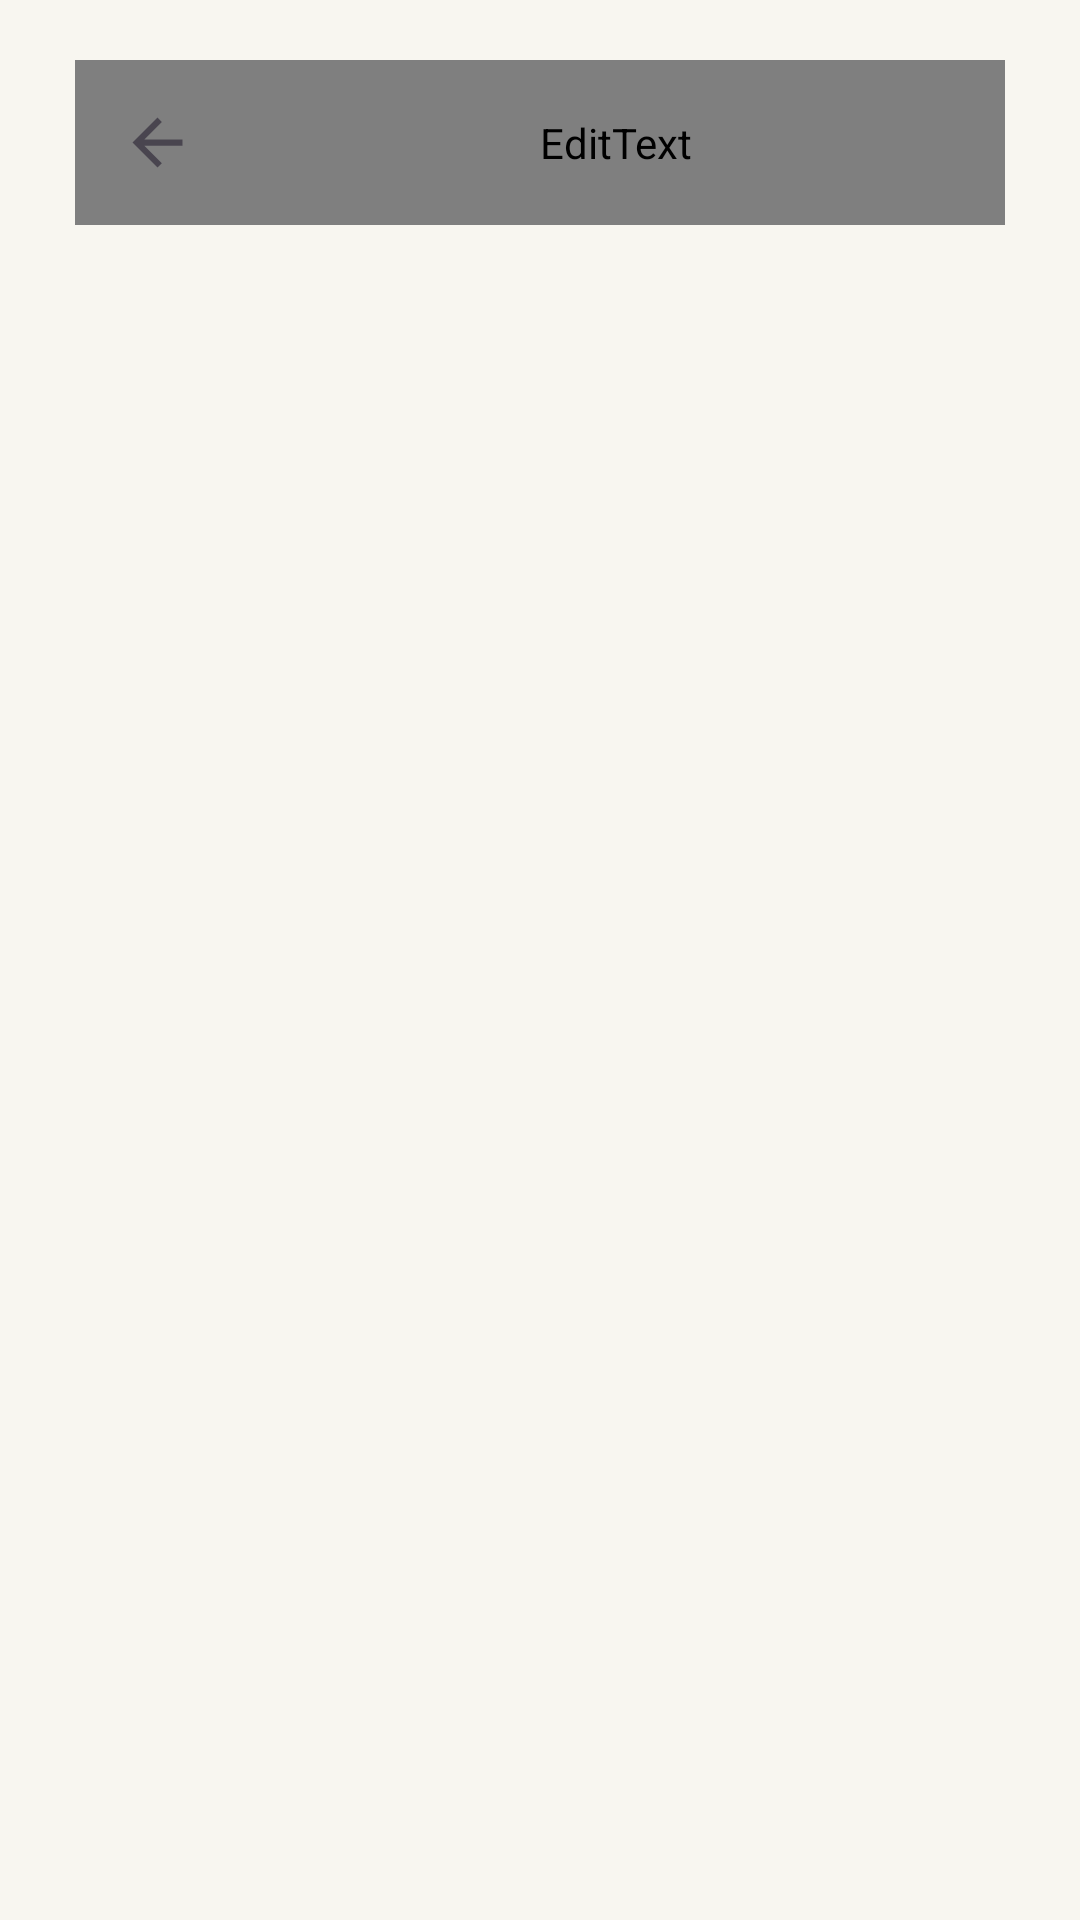

Layout XML and referenced resources for this Android screen:
<!-- AndroidManifest.xml: activity theme Base.Theme.CookItEatIt -->
<!-- res/layout/activity_search.xml -->
<?xml version="1.0" encoding="utf-8"?>
<androidx.constraintlayout.widget.ConstraintLayout xmlns:android="http://schemas.android.com/apk/res/android"
    xmlns:app="http://schemas.android.com/apk/res-auto"
    xmlns:tools="http://schemas.android.com/tools"
    android:layout_width="match_parent"
    android:layout_height="match_parent"
    android:background="#F8F6F0"
    tools:context=".SearchActivity">

    <EditText
        android:id="@+id/go_back_search"
        android:layout_width="0dp"
        android:layout_height="55dp"
        android:layout_marginStart="25dp"
        android:layout_marginTop="20dp"
        android:layout_marginEnd="25dp"
        android:background="@drawable/search_view_bg"
        android:ems="10"
        android:focusable="true"
        android:fontFamily="@font/poppins_light"
        android:hint="Search recipe"
        android:inputType="text"
        android:paddingStart="50dp"
        android:textColor="@color/black"
        android:textColorHint="#5A5858"
        android:textSize="17sp"
        app:layout_constraintEnd_toEndOf="parent"
        app:layout_constraintStart_toStartOf="parent"
        app:layout_constraintTop_toTopOf="parent" />

    <ImageView
        android:id="@+id/go_back_home"
        android:layout_width="35dp"
        android:layout_height="35dp"
        android:layout_marginStart="10dp"
        android:clickable="true"
        android:padding="5dp"
        app:layout_constraintBottom_toBottomOf="@+id/go_back_search"
        app:layout_constraintStart_toStartOf="@+id/go_back_search"
        app:layout_constraintTop_toTopOf="@+id/go_back_search"
        app:srcCompat="?attr/actionModeCloseDrawable" />

    <androidx.recyclerview.widget.RecyclerView
        android:id="@+id/rv_search"
        android:layout_width="0dp"
        android:layout_height="wrap_content"
        android:layout_marginTop="15dp"
        app:layout_constraintEnd_toEndOf="parent"
        tools:listitem="@layout/search_rv_item"
        app:layout_constraintStart_toStartOf="parent"
        app:layout_constraintTop_toBottomOf="@+id/go_back_search" />

</androidx.constraintlayout.widget.ConstraintLayout>
<!-- res/layout/search_rv_item.xml (included above) -->
<?xml version="1.0" encoding="utf-8"?>
<androidx.constraintlayout.widget.ConstraintLayout xmlns:android="http://schemas.android.com/apk/res/android"
    xmlns:app="http://schemas.android.com/apk/res-auto"
    android:layout_width="match_parent"
    android:layout_height="80dp"
    android:background="@drawable/card_back_btn">

    <androidx.cardview.widget.CardView
        android:id="@+id/cardView"
        android:layout_width="60dp"
        android:layout_height="60dp"
        android:layout_marginStart="25dp"
        app:cardCornerRadius="12dp"
        app:layout_constraintBottom_toBottomOf="parent"
        app:layout_constraintStart_toStartOf="parent"
        app:layout_constraintTop_toTopOf="parent">

        <ImageView
            android:id="@+id/search_img"
            android:layout_width="wrap_content"
            android:layout_height="wrap_content"
            android:layout_gravity="center"
            android:background="@drawable/search_view_bg"
            android:scaleType="centerCrop"
            app:srcCompat="@drawable/pizza_sample" />
    </androidx.cardview.widget.CardView>

    <TextView
        android:id="@+id/go_back_search_text"
        android:layout_width="0dp"
        android:layout_height="wrap_content"
        android:layout_marginStart="15dp"
        android:layout_marginEnd="15dp"
        android:fontFamily="@font/poppins_light"
        android:text="This is the text sample"
        android:textColor="@color/black"
        android:textSize="17sp"
        app:layout_constraintBottom_toBottomOf="parent"
        app:layout_constraintEnd_toEndOf="parent"
        app:layout_constraintStart_toEndOf="@+id/cardView"
        app:layout_constraintTop_toTopOf="parent" />
</androidx.constraintlayout.widget.ConstraintLayout>
<!-- resources referenced by this layout -->
<resources>
  <color name="black">#FF000000</color>
  <!-- drawable card_back_btn (drawable) -->
  <?xml version="1.0" encoding="utf-8"?>
  <ripple xmlns:android="http://schemas.android.com/apk/res/android"
      android:color="#EB8D8D">
  
      <item >
  
          <shape android:shape="rectangle">
              <solid android:color="#F8F6F0" />
              <corners android:radius="10dp"/>
  
          </shape>
  
      </item>
  
  </ripple>
  <!-- drawable search_view_bg (drawable) -->
  <?xml version="1.0" encoding="utf-8"?>
  <ripple xmlns:android="http://schemas.android.com/apk/res/android" android:color="#EB8D8D">
      <item>
         <shape android:shape="rectangle">
             <solid android:color="#FFFFFF" />
             <corners android:radius="12dp"/>
             <stroke android:width="1dp" android:color="#EAEAEA"/>
         </shape>
      </item>
  </ripple>
  <style name="Base.Theme.CookItEatIt" parent="Theme.Material3.DayNight.NoActionBar">
          <item name="android:statusBarColor">@color/tool_bar</item>
          
          
      </style>
  <color name="tool_bar">#E23E3F</color>
</resources>
